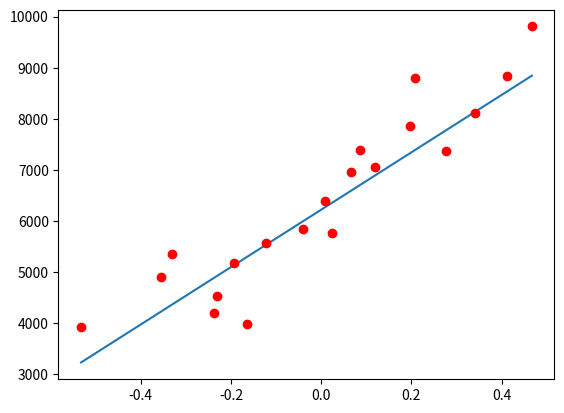

Recreate this plot in Python.
import numpy as np
import pandas
import matplotlib.pyplot as plt

# create semi-random data
# loosely based around the line f(x) = 500 + 3x
X = np.arange(1000, 3000, 100)
X = list(map(lambda x: round(x + np.random.randn() * 300), X))
X = np.array(X)

Y = list(map(lambda x: round(1000 * np.random.rand() + x * 3 + np.random.randn() * 600), X))
Y = np.array(Y)

print(X)
print(Y)

# check the data
#plt.plot(X, Y, 'ro')
#plt.show()

# normalize data
X_norm = np.ones(X.size)
X_range = np.max(X) - np.min(X)
for i in range(X.size):
	X_norm[i] = (X[i] - np.average(X)) / X_range

#print(X_norm)

# define error function
def J(theta0, theta1):
	result = 0
	for i in range(X_norm.size):
		result += ((theta0 + theta1 * X_norm[i]) - Y[i])**2
	return result / (2 * (X_norm.size + 1))

# define derivative of error function
def dJ(theta0, theta1, param_index):
	result = 0
	for i in range(X_norm.size):
		# the final term is kind of hackish
		# will only work for univariate regressions
		result += ((theta0 + theta1 * X_norm[i]) - Y[i]) * X_norm[i] ** param_index
	return result / (X_norm.size + 1)

# variables for gradient descent
ALPHA = 0.1
EPSILON_LIMIT = 0.0001
epsilon = 100. # initialized to an arbitrary value about EPSILON_LIMIT
theta0 = 0.
theta1 = 0.
Jarray = np.ones(3000) # array to store data to check for rate of convergence
i = 0

# algoritm for gradient descent
# i limit will stop loop in case of divergence
while epsilon > EPSILON_LIMIT and i < 3000:
	Jarray[i] = J(theta0, theta1)
	theta0_temp = theta0 - ALPHA * dJ(theta0, theta1, 0)
	theta1_temp = theta1 - ALPHA * dJ(theta0, theta1, 1)
	epsilon = abs(theta1 - theta1_temp)
	theta0 = theta0_temp
	theta1 = theta1_temp
	i += 1

# check result
print(i)
print(epsilon)
print("------")
print("theta0:", theta0)
print("theta1:", theta1)

# print progression of J to check for convergence
#plt.plot(range(len(Jarray)), Jarray)
#plt.show()

# compute margin of error
errors = np.ones(X_norm.size)
total_error = 0
for i in range(X_norm.size - 1):
	errors[i] = (theta0 + theta1 * X_norm[i]) - Y[i]
	total_error += abs(errors[i])

print("------")
print("errors: ", errors)
print("total error: ", total_error)

# plot regression vs data
plt.plot([np.min(X_norm), np.max(X_norm)], [theta0 + theta1 * np.min(X_norm), theta0 + theta1 * X_norm[X_norm.size - 1]], 
	X_norm, Y, 'ro')
plt.show()